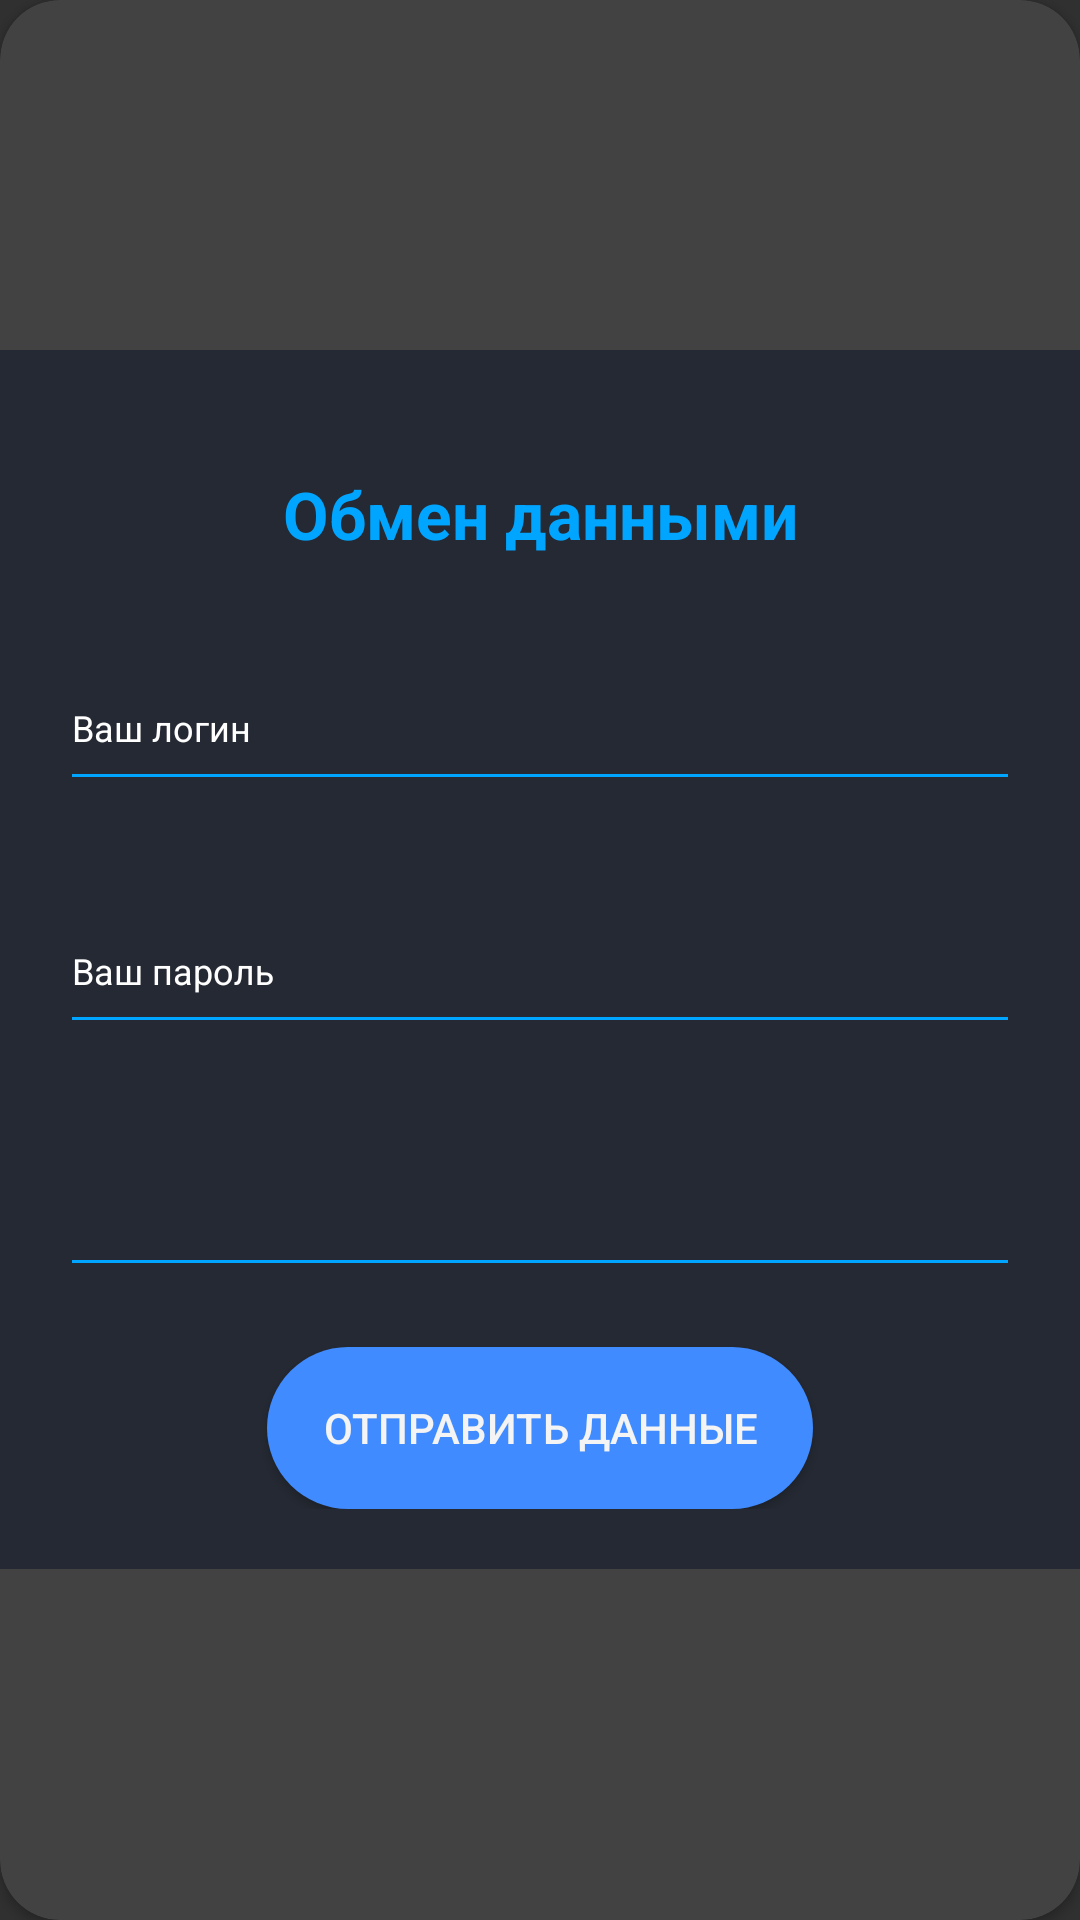

This screen was rendered from an Android layout file. Write that file and the resources it references.
<!-- AndroidManifest.xml: application theme Theme.Design.NoActionBar -->
<!-- res/layout/data_exchange_fragment.xml -->
<?xml version="1.0" encoding="utf-8"?>
<androidx.cardview.widget.CardView
    xmlns:android="http://schemas.android.com/apk/res/android"
    xmlns:app="http://schemas.android.com/apk/res-auto"

    android:layout_width="match_parent"
    android:layout_height="match_parent"
    android:layout_gravity="center"
    android:layout_marginTop="@dimen/loginViewsMargin"
    android:layout_marginBottom="@dimen/loginViewsMargin"
    android:elevation="5dp"
    app:cardCornerRadius="@dimen/loginCardRadius">

    <LinearLayout
        style="@style/linearParent"
        android:layout_gravity="center"
        android:padding="@dimen/loginViewsMargin"
        android:background="@color/midnightExpress">

        <TextView
            style="@style/headerTextPrimary"
            android:layout_marginTop="@dimen/loginViewsMargin"
            android:text="@string/textview_data_exchange_title" />

        <com.google.android.material.textfield.TextInputLayout
            android:id="@+id/textInputLoginSendWind"
            style="@style/parent"
            android:layout_marginTop="@dimen/loginViewsMargin"
            android:hint="@string/hint_your_login"
            android:textColorHint="@color/white">

            <com.google.android.material.textfield.TextInputEditText
                android:id="@+id/editTextLoginSendWind"
                style="@style/modifiedEditText"
                android:layout_width="match_parent"
                android:layout_height="50dp"
                android:inputType="text"
                android:maxLines="1" />

        </com.google.android.material.textfield.TextInputLayout>

        <com.google.android.material.textfield.TextInputLayout
            android:id="@+id/textInputPasswordSendWind"
            style="@style/parent"
            android:layout_marginTop="@dimen/loginViewsMargin"
            android:hint="@string/hint_your_password"
            android:textColorHint="@color/white">

            <com.google.android.material.textfield.TextInputEditText
                android:id="@+id/editTextPasswordSendWind"
                style="@style/modifiedEditText"
                android:layout_width="match_parent"
                android:layout_height="50dp"
                android:inputType="textPassword"
                android:maxLines="1" />

        </com.google.android.material.textfield.TextInputLayout>

        <com.google.android.material.textfield.TextInputLayout
            android:id="@+id/textInputRandValSendWind"
            style="@style/parent"
            android:layout_marginTop="@dimen/loginViewsMargin"
            android:hint=""
            android:textColorHint="@color/white">

            <com.google.android.material.textfield.TextInputEditText
                android:id="@+id/editTextRandValSendWind"
                style="@style/modifiedEditText"
                android:layout_width="match_parent"
                android:layout_height="50dp"
                android:inputType="text"
                android:maxLines="1" />

        </com.google.android.material.textfield.TextInputLayout>

        <Button
            android:id="@+id/btnSendData"
            style="@style/SendAndGetDataButton"
            android:layout_gravity="center_horizontal"
            android:layout_marginTop="@dimen/loginViewsMargin"
            android:text="@string/btn_send_user_data_text"/>

    </LinearLayout>
</androidx.cardview.widget.CardView>
<!-- resources referenced by this layout -->
<resources>
  <color name="midnightExpress">#242933</color>
  <color name="white">#FFFFFFFF</color>
  <dimen name="loginCardRadius">20dp</dimen>
  <dimen name="loginViewsMargin">20dp</dimen>
  <string name="btn_send_user_data_text">Отправить данные</string>
  <string name="hint_your_login">Ваш логин</string>
  <string name="hint_your_password">Ваш пароль</string>
  <string name="textview_data_exchange_title">Обмен данными</string>
  <style name="SendAndGetDataButton" parent="viewParent">
          <item name="android:background">@drawable/button_login_bk</item>
          <item name="android:textColor">@color/smokyWhite</item>
          <item name="android:textStyle">normal</item>
      </style>
  <style name="headerTextPrimary" parent="headerText">
          <item name="android:textColor">@color/primaryTextColor</item>
      </style>
  <style name="linearParent" parent="parent">
          <item name="android:orientation">vertical</item>
      </style>
  <style name="modifiedEditText" parent="parent">
          <item name="android:textSize">@dimen/newsMoreTextSize</item>
          <item name="android:backgroundTint">@color/primaryTextColor</item>
      </style>
  <style name="parent">
          <item name="android:layout_width">match_parent</item>
          <item name="android:layout_height">wrap_content</item>
      </style>
  <style name="viewParent">
          <item name="android:layout_width">wrap_content</item>
          <item name="android:layout_height">wrap_content</item>
      </style>
  <!-- drawable button_login_bk (drawable-v24) -->
  <?xml version="1.0" encoding="utf-8"?>
  <shape xmlns:android="http://schemas.android.com/apk/res/android" android:shape="rectangle" >
      <corners
          android:radius="27dp"
          />
      <gradient
          android:angle="45"
          android:centerX="35%"
          android:endColor="#408bff"
          android:startColor="#408bff"
          />
      <size
          android:width="182dp"
          android:height="54dp"
          />
  </shape>
  <color name="smokyWhite">#f4f4f4</color>
  <style name="headerText" parent="parent">
          <item name="android:textSize">@dimen/headerTextSize</item>
          <item name="android:textAlignment">center</item>
          <item name="android:textColor">@color/whiteTextColor</item>
          <item name="android:textStyle">bold</item>
      </style>
  <color name="primaryTextColor">#00a5ff</color>
  <dimen name="newsMoreTextSize">12sp</dimen>
  <dimen name="headerTextSize">22sp</dimen>
  <color name="whiteTextColor">#fff</color>
</resources>
